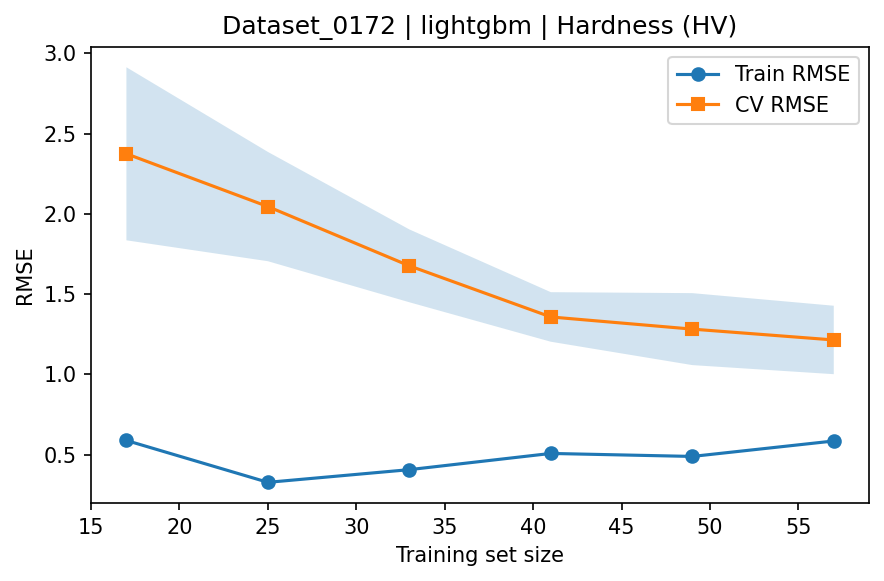

Data behind this chart, as committed beside it:
train_size, train_rmse_mean, train_rmse_std, test_rmse_mean, test_rmse_std
17, 0.5878, 0.3068, 2.375, 0.5392
25, 0.327, 0.08119, 2.046, 0.3406
33, 0.4061, 0.1102, 1.676, 0.227
41, 0.5071, 0.09664, 1.358, 0.1544
49, 0.4884, 0.09404, 1.282, 0.2242
57, 0.5847, 0.05049, 1.214, 0.2133
